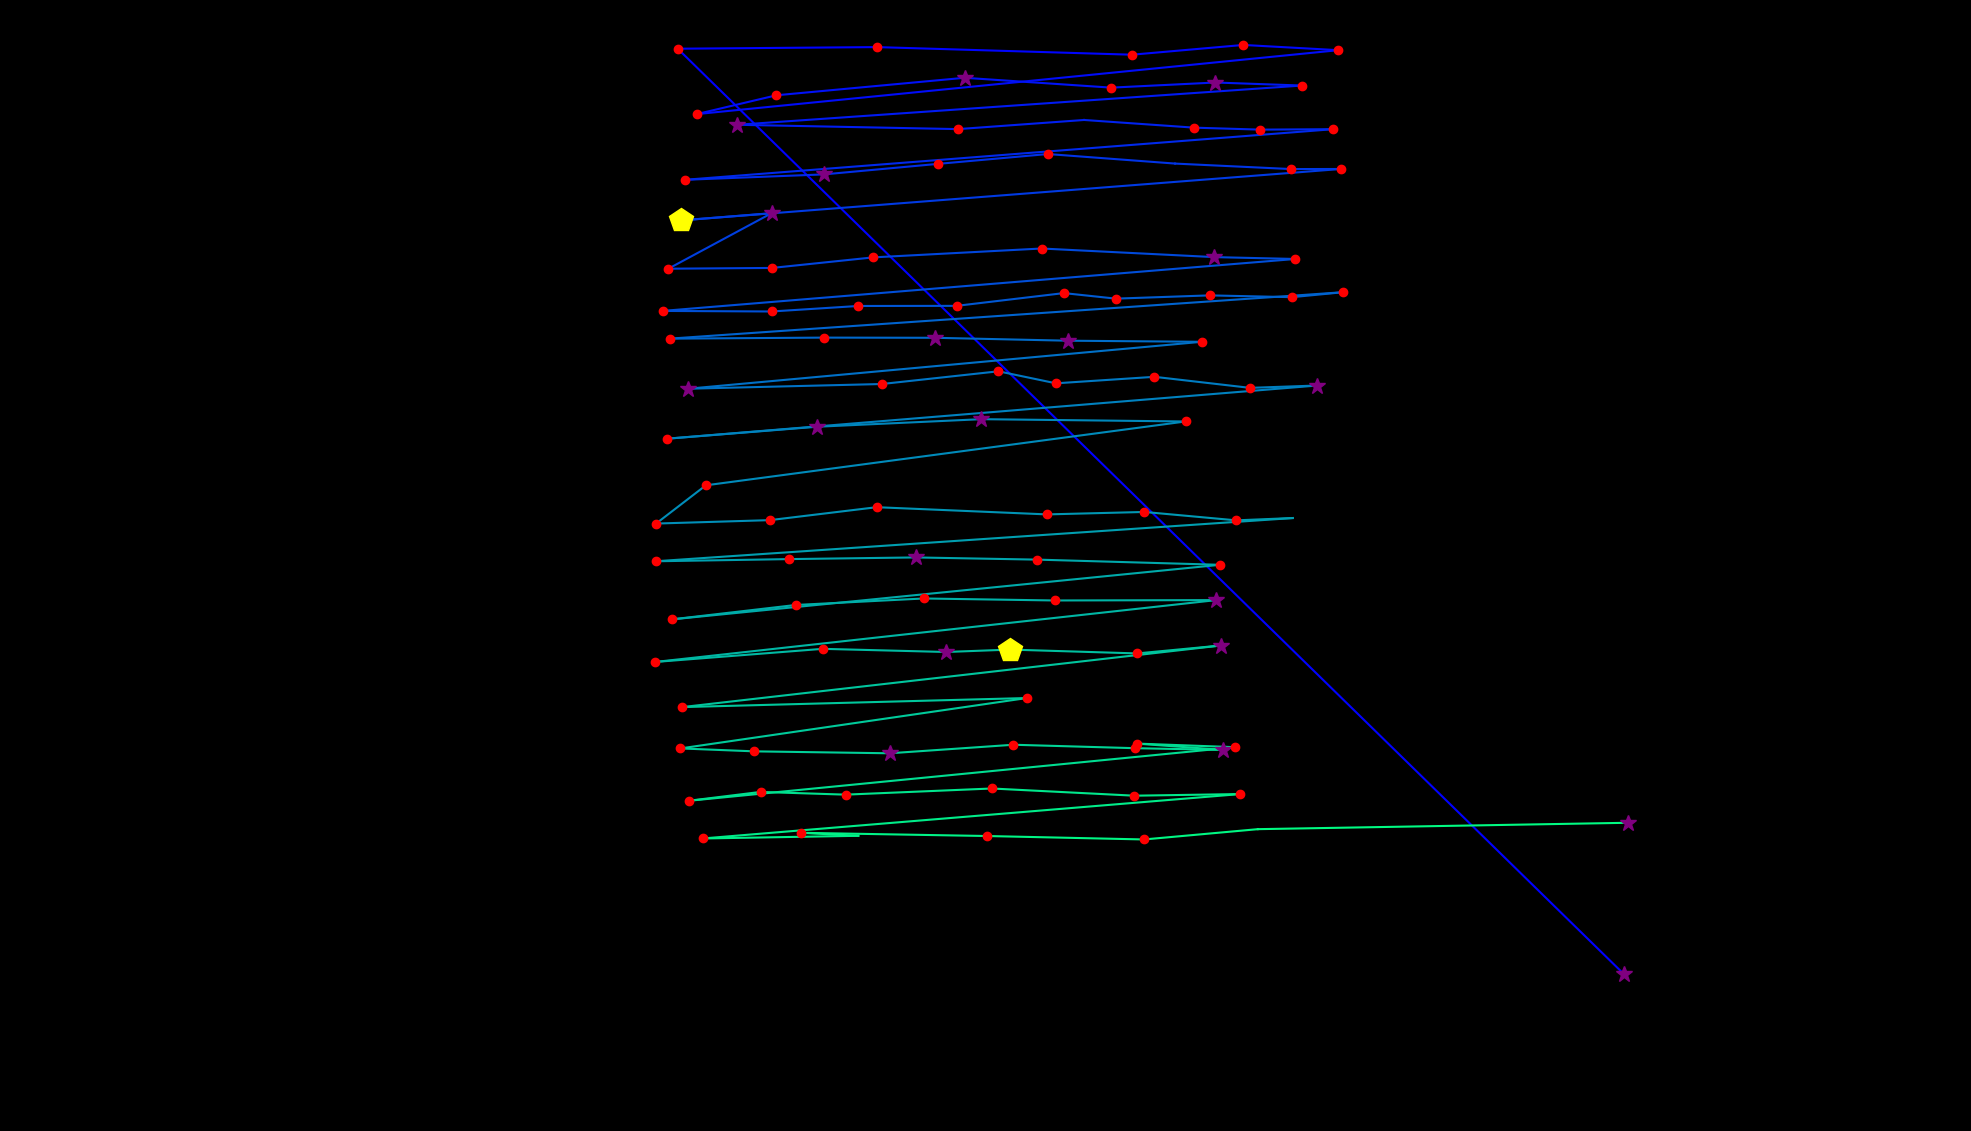

The table this chart was drawn from, first rows:
fixation_id, timestamp, avg_gaze_x, avg_gaze_y, duration
0.0, 0.0, 2109, 203.3, 265.2
1.0, 675.1, 880.2, 1406, 156.7
2.0, 976.5, 1139, 1408, 217
3.0, 1447, 1470, 1398, 217
4.0, 1688, 1615, 1410, 180.8
5.0, 1893, 1738, 1404, 144.7
6.0, 2146, 904.8, 1321, 132.6
7.0, 2315, 1008, 1345, 132.6
8.0, 2496, 1253, 1368, 313.5
9.0, 2869, 1443, 1355, 156.7
10.0, 3050, 1579, 1362, 253.2
11.0, 3340, 1691, 1358, 132.6
12.0, 3569, 957.3, 1307, 253.2
13.0, 3882, 1244, 1301, 132.6
14.0, 4087, 1408, 1313, 108.5
15.0, 4268, 1551, 1303, 168.8
16.0, 4461, 1637, 1300, 144.7
17.0, 4630, 1731, 1301, 144.7
18.0, 4859, 889.7, 1235, 229.1
19.0, 5136, 1070, 1242, 301.4
20.0, 5473, 1218, 1256, 144.7
21.0, 5751, 1361, 1269, 241.1
22.0, 6040, 1526, 1256, 108.5
23.0, 6245, 1677, 1249, 168.8
24.0, 6438, 1741, 1249, 132.6
25.0, 6655, 885, 1183, 494.3
26.0, 7197, 1002, 1192, 301.4
27.0, 7583, 868, 1120, 132.6
28.0, 7788, 1003, 1121, 180.8
29.0, 8005, 1134, 1135, 156.7
30.0, 8186, 1353, 1146, 241.1
31.0, 8524, 1577, 1135, 289.3
32.0, 8849, 1682, 1133, 144.7
33.0, 9090, 860.5, 1065, 144.7
34.0, 9271, 1002, 1064, 156.7
35.0, 9452, 1114, 1071, 132.6
36.0, 9609, 1242, 1072, 168.8
37.0, 9838, 1382, 1088, 229.1
38.0, 10091, 1449, 1081, 144.7
39.0, 10272, 1571, 1085, 120.6
40.0, 10416, 1678, 1083, 192.9
41.0, 10633, 1744, 1089, 132.6
42.0, 10935, 869.7, 1029, 144.7
43.0, 11176, 1070, 1030, 217
44.0, 11453, 1214, 1030, 313.5
45.0, 11803, 1387, 1026, 301.4
46.0, 12128, 1561, 1025, 217
47.0, 12538, 893.8, 964, 265.2
48.0, 12828, 1145, 970.1, 168.8
49.0, 13033, 1297, 986.6, 156.7
50.0, 13213, 1371, 971, 132.6
51.0, 13382, 1499, 979.5, 180.8
52.0, 13623, 1623, 965.1, 120.6
53.0, 13804, 1710, 968.2, 301.4
54.0, 14190, 866.2, 899.1, 168.8
55.0, 14383, 1061, 914.6, 325.5
56.0, 14769, 1275, 924.4, 277.3
57.0, 15094, 1540, 921.5, 156.7
58.0, 15480, 916.7, 838.6, 132.6
59.0, 15637, 852.1, 788.9, 180.8
... 45 more rows
